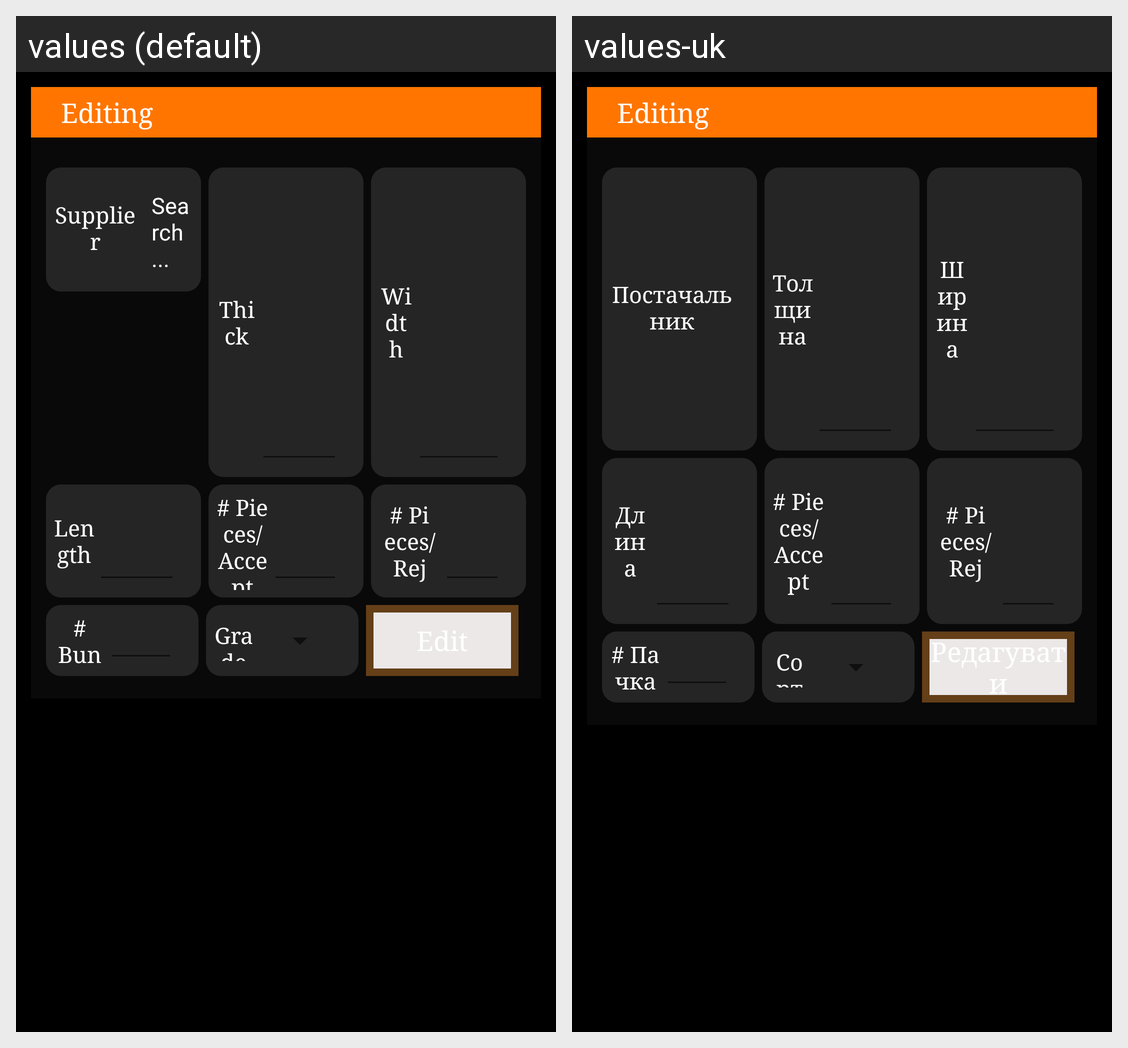

Locale-by-locale string values for the Android screen shown in this grid:
Android screen res/layout/edite_dialog.xml rendered under 2 locales, left to right: values (default), values-uk. Device: Nexus 5 (rendered at 1080×1920; each locale shown at half size, 540×960, under a caption strip naming it); theme AppTheme.
Strings drawn on this screen, with the default value and each locale's value (text and hints the layout hard-codes, and strings that could not be matched under every locale, appear in the picture but are not listed):

supplier_name
  values: Supplier
  values-uk: Постачальник

thickness
  values: Thick
  values-uk: Толщина

width
  values: Width
  values-uk: Ширина

length
  values: Length
  values-uk: Длина

no_pieces_accept
  values: # Pieces/Accept
  values-uk: # Pieces/Accept

no_of_p_reject
  values: # Pieces/Rej
  values-uk: # Pieces/Rej

no_bundle
  values: # Bundles
  values-uk: # Пачка

grade
  values: Grade
  values-uk: Сорт

edit
  values: Edit
  values-uk: Редагувати
